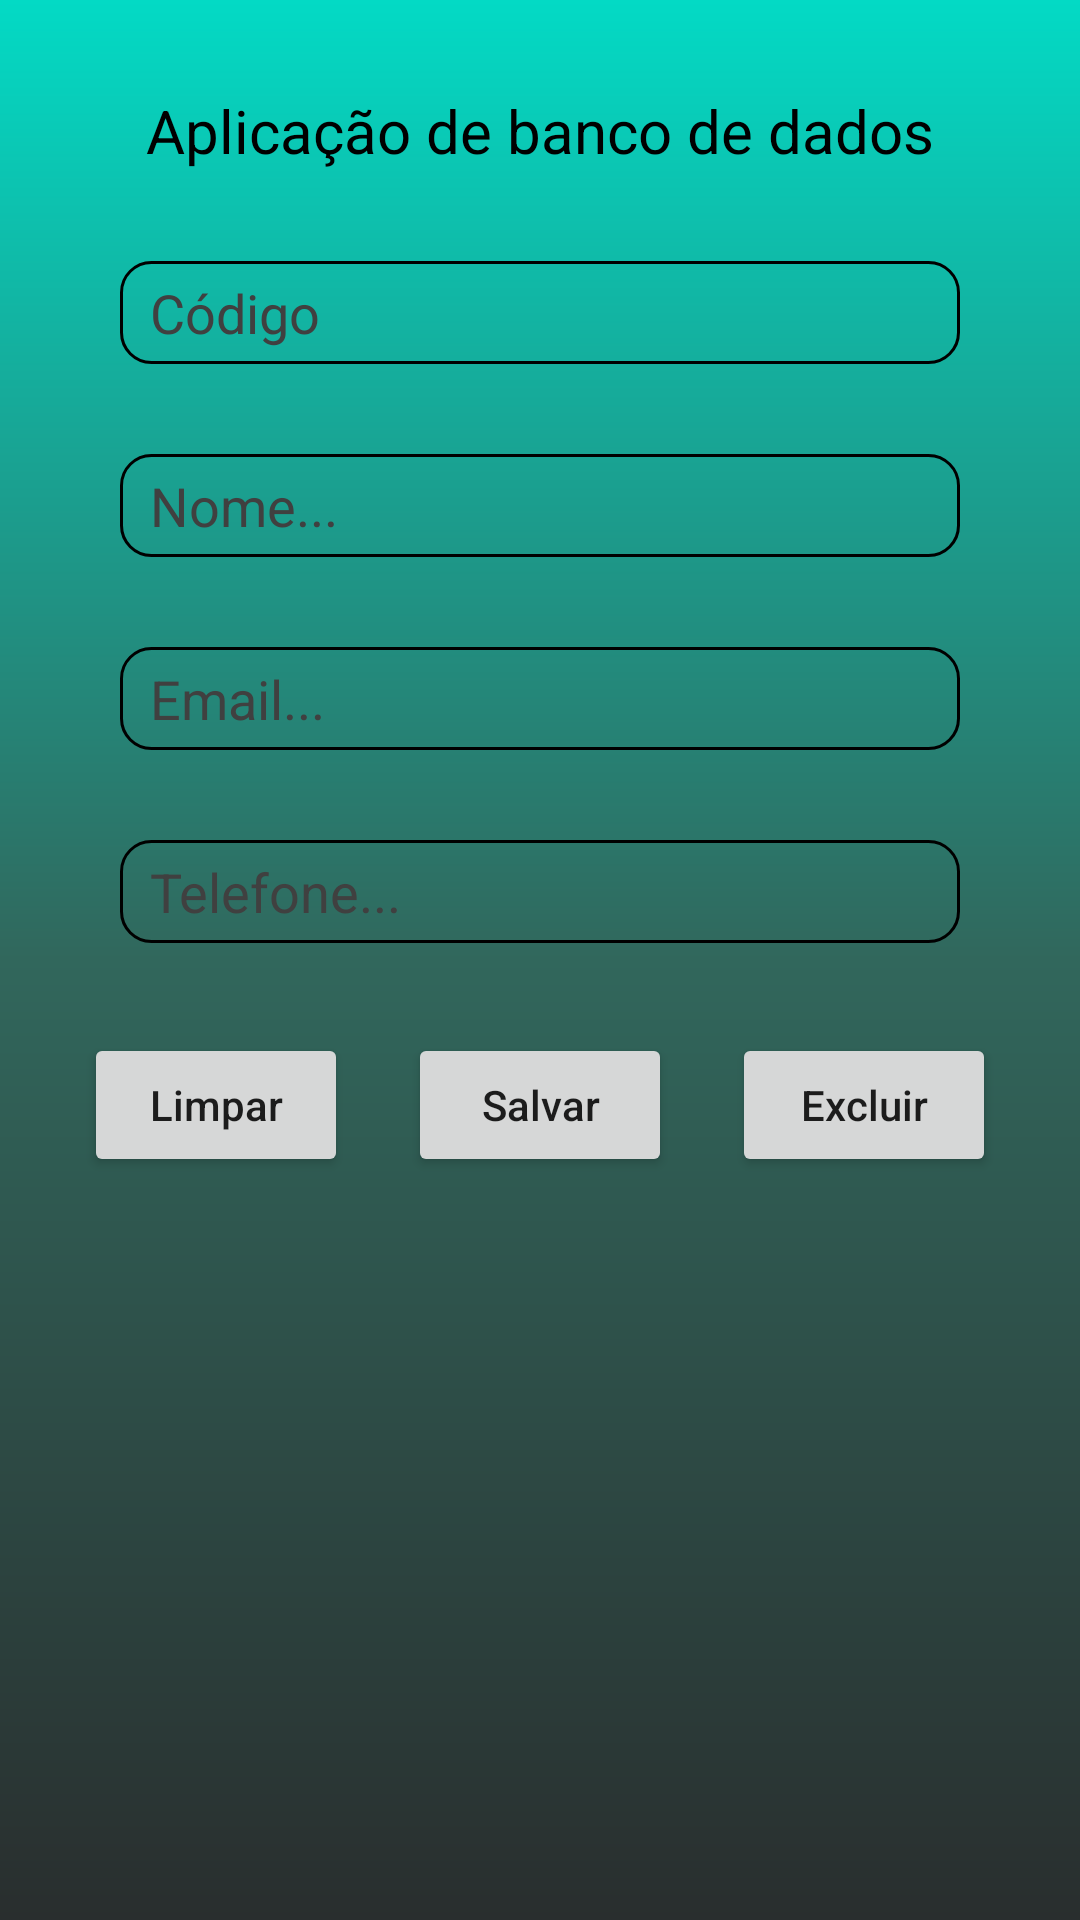

Write the Android layout XML for this screen, with the resource values it uses.
<!-- AndroidManifest.xml: application theme Theme.MyDataBaseApplication -->
<!-- res/layout/activity_main.xml -->
<?xml version="1.0" encoding="utf-8"?>
<RelativeLayout xmlns:android="http://schemas.android.com/apk/res/android"
    xmlns:app="http://schemas.android.com/apk/res-auto"
    xmlns:tools="http://schemas.android.com/tools"
    android:layout_width="match_parent"
    android:layout_height="match_parent"
    android:background="@drawable/gradient_drawable"
    tools:context=".MainActivity">

    <TextView
        android:id="@+id/mainActivity_title_page"
        android:layout_width="wrap_content"
        android:layout_height="wrap_content"
        android:text="Aplicação de banco de dados"
        android:layout_centerHorizontal="true"
        android:layout_marginTop="30dp"
        android:textSize="20sp"
        android:textColor="@color/black"
        />

    <EditText
        android:id="@+id/mainActivity_editText_id"
        android:layout_width="match_parent"
        android:layout_height="wrap_content"
        android:layout_marginTop="30dp"
        android:layout_below="@+id/mainActivity_title_page"
        android:layout_marginRight="40dp"
        android:layout_marginLeft="40dp"
        android:background="@drawable/edit_text_custom"
        android:hint="Código"
        android:textColorHint="@color/gray"
        android:textColor="@color/black"
        android:enabled="false"
        />

    <EditText
        android:id="@+id/mainActivity_editText_name"
        android:layout_width="match_parent"
        android:layout_height="wrap_content"
        android:layout_below="@+id/mainActivity_editText_id"
        android:layout_marginTop="30dp"
        android:layout_marginRight="40dp"
        android:layout_marginLeft="40dp"
        android:inputType="text"
        android:background="@drawable/edit_text_custom"
        android:textColor="@color/black"
        android:hint="Nome..."
        android:textColorHint="@color/gray"
        />
    <EditText
        android:id="@+id/mainActivity_editText_email"
        android:layout_width="match_parent"
        android:layout_height="wrap_content"
        android:layout_below="@+id/mainActivity_editText_name"
        android:layout_marginTop="30dp"
        android:layout_marginRight="40dp"
        android:layout_marginLeft="40dp"
        android:inputType="text"
        android:textColor="@color/black"
        android:background="@drawable/edit_text_custom"
        android:hint="Email..."
        android:textColorHint="@color/gray"
        />
    <EditText
        android:id="@+id/mainActivity_editText_cellPhone"
        android:layout_width="match_parent"
        android:layout_height="wrap_content"
        android:layout_below="@+id/mainActivity_editText_email"
        android:layout_marginTop="30dp"
        android:layout_marginRight="40dp"
        android:layout_marginLeft="40dp"
        android:inputType="text"
        android:textColor="@color/black"
        android:background="@drawable/edit_text_custom"
        android:hint="Telefone..."
        android:textColorHint="@color/gray"
        />

    <ListView
        android:id="@+id/mainActivity_listView"
        android:layout_width="wrap_content"
        android:layout_height="wrap_content"
        android:layout_below="@+id/mainActivity_linearLayout"
        android:layout_marginTop="10dp"
        android:layout_marginBottom="20dp"
        android:layout_marginLeft="40dp"
        android:layout_marginRight="40dp"
        />


    <include
        android:id="@+id/mainActivity_linearLayout"
        android:layout_centerHorizontal="true"
        android:layout_width="wrap_content"
        android:layout_height="wrap_content"
        layout="@layout/linear_button_layout"
        android:layout_below="@+id/mainActivity_editText_cellPhone"
        />




</RelativeLayout>
<!-- res/layout/linear_button_layout.xml (included above) -->
<?xml version="1.0" encoding="utf-8"?>
<LinearLayout xmlns:android="http://schemas.android.com/apk/res/android"
    android:orientation="horizontal"
    android:layout_centerHorizontal="true"
    android:layout_width="match_parent"
    android:layout_height="match_parent">

    <Button
        android:id="@+id/linearLayoutButton_clear"
        android:layout_width="wrap_content"
        android:layout_height="wrap_content"
        android:layout_marginTop="30dp"
        android:text="Limpar"
        android:textAllCaps="false"
        android:layout_weight="1"
        />

    <Button
        android:id="@+id/linearLayoutButton_save"
        android:layout_width="wrap_content"
        android:layout_height="wrap_content"
        android:layout_marginLeft="20dp"
        android:layout_marginTop="30dp"
        android:text="Salvar"
        android:textAllCaps="false"
        android:layout_weight="1"
        />
    <Button
        android:id="@+id/linearLayoutButton_delete"
        android:layout_width="wrap_content"
        android:layout_height="wrap_content"
        android:layout_marginLeft="20dp"
        android:layout_marginTop="30dp"
        android:text="Excluir"
        android:textAllCaps="false"
        android:layout_weight="1"
        />

</LinearLayout>
<!-- resources referenced by this layout -->
<resources>
  <color name="black">#FF000000</color>
  <color name="gray">#404040</color>
  <!-- drawable edit_text_custom (drawable) -->
  <?xml version="1.0" encoding="utf-8"?>
  <shape xmlns:android="http://schemas.android.com/apk/res/android"
      android:shape="rectangle"
      >
  
      <corners
          android:radius="10dp"
          />
  
      <stroke
          android:width="1dp"
          android:color="@color/black"/>
  
      <padding
          android:top="5dp"
          android:left="10dp"
          android:right="10dp"
          android:bottom="5dp"
          />
  
  </shape>
  <!-- drawable gradient_drawable (drawable) -->
  <?xml version="1.0" encoding="utf-8"?>
  <shape xmlns:android="http://schemas.android.com/apk/res/android"
      android:shape="rectangle">
  
      <gradient
          android:startColor="@color/teal_200"
          android:endColor="#292E2E"
          android:centerColor="#31675C"
          android:type="linear"
          android:angle="270"
          />
  
  
  </shape>
  <style name="Theme.MyDataBaseApplication" parent="Theme.MaterialComponents.DayNight.DarkActionBar">
          
          <item name="colorPrimary">@color/purple_500</item>
          <item name="colorPrimaryVariant">@color/purple_700</item>
          <item name="colorOnPrimary">@color/white</item>
          
          <item name="colorSecondary">@color/teal_200</item>
          <item name="colorSecondaryVariant">@color/teal_700</item>
          <item name="colorOnSecondary">@color/black</item>
          
          <item name="android:statusBarColor" tools:targetApi="l">?attr/colorPrimaryVariant</item>
          
      </style>
  <color name="teal_200">#FF03DAC5</color>
  <color name="purple_500">#FF6200EE</color>
  <color name="purple_700">#FF3700B3</color>
  <color name="white">#FFFFFFFF</color>
  <color name="teal_700">#FF018786</color>
</resources>
